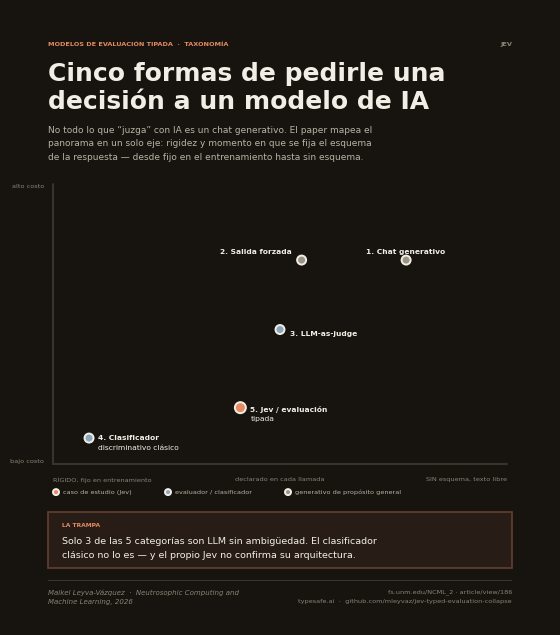

Here is the Python script that generated this plot:
# -*- coding: utf-8 -*-
"""Infografia en espanol (LinkedIn) sobre la taxonomia de 5 categorias de
interaccion con modelos de IA (Figura 1 del paper), en la misma estetica
oscura de linkedin_jev_infographic.png."""
import matplotlib.pyplot as plt
import matplotlib.patches as mpatches

W, H = 1080, 1230
DPI = 200
PX = 72 / DPI


def pt(px):
    return px * PX


BG = "#17140F"
INK = "#F2EEE6"
MUTED = "#B9B2A4"
FAINT = "#8A8375"
CORAL = "#E58A63"
STEEL = "#8CA6BF"
WARMGRAY = "#9A9486"
INSIGHT_BG = "#271D16"
INSIGHT_BORDER = "#5F3D2C"
LINE = "#3A352C"

SERIF = "Georgia"
SANS = "Segoe UI"
MONO = "Consolas"

fig = plt.figure(figsize=(W / DPI, H / DPI), dpi=DPI)
fig.patch.set_facecolor(BG)
ax = fig.add_axes([0, 0, 1, 1])
ax.set_xlim(0, W)
ax.set_ylim(H, 0)
ax.axis("off")
ax.set_facecolor(BG)

PAD_L, PAD_R, PAD_T = 76, 76, 64
CONTENT_W = W - PAD_L - PAD_R


def text(x, y, s, size, color, font=SANS, weight="normal", ha="left", va="top",
          style="normal", rotation=0):
    ax.text(x, y, s, fontsize=pt(size), color=color, fontfamily=font,
             fontweight=weight, ha=ha, va=va, fontstyle=style, rotation=rotation)


def rect(x, y, w, h, face, edge=None, lw=1.0):
    ax.add_patch(mpatches.Rectangle((x, y), w, h, facecolor=face,
                                     edgecolor=edge if edge else "none", linewidth=lw))


def line(x0, y0, x1, y1, color, lw=1.2):
    ax.plot([x0, x1], [y0, y1], color=color, linewidth=lw, solid_capstyle="round")


def dot(x, y, r, face, edge=INK, lw=1.4):
    ax.add_patch(mpatches.Circle((x, y), r, facecolor=face, edgecolor=edge, linewidth=lw, zorder=5))


# ---------------------------------------------------------------- eyebrow
cursor = PAD_T
text(PAD_L, cursor, "MODELOS DE EVALUACIÓN TIPADA  ·  TAXONOMÍA", 13, CORAL,
     font=MONO, weight="bold")
text(W - PAD_R, cursor, "JEV", 13, FAINT, font=MONO, weight="bold", ha="right")
cursor += 18 + 22

# ---------------------------------------------------------------- headline
text(PAD_L, cursor, "Cinco formas de pedirle una", 50, INK, font=SERIF, weight="bold")
cursor += 56
text(PAD_L, cursor, "decisión a un modelo de IA", 50, INK, font=SERIF, weight="bold")
cursor += 54 + 18

sub_lines = [
    "No todo lo que “juzga” con IA es un chat generativo. El paper mapea el",
    "panorama en un solo eje: rigidez y momento en que se fija el esquema",
    "de la respuesta — desde fijo en el entrenamiento hasta sin esquema.",
]
for l in sub_lines:
    text(PAD_L, cursor, l, 18, MUTED, font=SANS)
    cursor += 27
cursor += 8

rect(PAD_L, cursor, CONTENT_W, 1.2, LINE)
cursor += 1.2 + 26

# ---------------------------------------------------------------- chart
chart_x0 = PAD_L + 10
chart_w = CONTENT_W - 20
chart_y0 = cursor
chart_h = 560

DX, DY = 12.6, 12.9


def mx(dx):
    return chart_x0 + (dx / DX) * chart_w


def my(dy):
    return chart_y0 + chart_h - (dy / DY) * chart_h


# axis lines
line(chart_x0, chart_y0 + chart_h, chart_x0 + chart_w, chart_y0 + chart_h, LINE, 1.4)
line(chart_x0, chart_y0, chart_x0, chart_y0 + chart_h, LINE, 1.4)

points = [
    dict(dx=1.0, dy=1.2, label=["4. Clasificador", "discriminativo clásico"],
         color=STEEL, lx=18, ly=-6, ha="left"),
    dict(dx=5.2, dy=2.6, label=["5. Jev / evaluación", "tipada"],
         color=CORAL, lx=20, ly=-4, ha="left", r=11),
    dict(dx=6.3, dy=6.2, label=["3. LLM-as-judge"],
         color=STEEL, lx=20, ly=2, ha="left"),
    dict(dx=6.9, dy=9.4, label=["2. Salida forzada"],
         color=WARMGRAY, lx=-20, ly=-22, ha="right"),
    dict(dx=9.8, dy=9.4, label=["1. Chat generativo"],
         color=WARMGRAY, lx=0, ly=-22, ha="center"),
]

for p in points:
    x, y = mx(p["dx"]), my(p["dy"])
    dot(x, y, p.get("r", 9), p["color"])
    ly = y + p["ly"]
    for i, ln in enumerate(p["label"]):
        text(x + p["lx"], ly + i * 20, ln, 15, INK, font=SANS, weight="600" if i == 0 else "normal",
             ha=p["ha"])

# axis labels
text(chart_x0, chart_y0 + chart_h + 26, "RÍGIDO, fijo en entrenamiento", 13, FAINT, font=MONO)
text(chart_x0 + chart_w, chart_y0 + chart_h + 26, "SIN esquema, texto libre", 13, FAINT,
     font=MONO, ha="right")
text(chart_x0 + chart_w / 2, chart_y0 + chart_h + 26, "declarado en cada llamada", 13, FAINT,
     font=MONO, ha="center")
text(chart_x0 - 18, chart_y0, "alto costo", 13, FAINT, font=MONO, ha="right", va="top")
text(chart_x0 - 18, chart_y0 + chart_h, "bajo costo", 13, FAINT, font=MONO, ha="right", va="bottom")

# legend row
leg_y = chart_y0 + chart_h + 56
dot(chart_x0 + 6, leg_y, 6, CORAL)
text(chart_x0 + 20, leg_y, "caso de estudio (Jev)", 13, MUTED, font=SANS, va="center")
dot(chart_x0 + 230, leg_y, 6, STEEL)
text(chart_x0 + 244, leg_y, "evaluador / clasificador", 13, MUTED, font=SANS, va="center")
dot(chart_x0 + 470, leg_y, 6, WARMGRAY)
text(chart_x0 + 484, leg_y, "generativo de propósito general", 13, MUTED, font=SANS, va="center")

cursor = leg_y + 40

# ---------------------------------------------------------------- insight box
box_h = 112
rect(PAD_L, cursor, CONTENT_W, box_h, INSIGHT_BG, edge=INSIGHT_BORDER, lw=1.3)
iy = cursor + 22
text(PAD_L + 28, iy, "LA TRAMPA", 12, CORAL, font=MONO, weight="bold")
iy += 28
for l in ["Solo 3 de las 5 categorías son LLM sin ambigüedad. El clasificador",
          "clásico no lo es — y el propio Jev no confirma su arquitectura."]:
    text(PAD_L + 28, iy, l, 19, INK, font=SERIF)
    iy += 27

cursor += box_h + 26

# ---------------------------------------------------------------- footer
footer_y = cursor + 16
rect(PAD_L, footer_y - 18, CONTENT_W, 1.2, LINE)
text(PAD_L, footer_y, "Maikel Leyva-Vázquez  ·  Neutrosophic Computing and", 14,
     FAINT, font=SANS, style="italic")
text(PAD_L, footer_y + 20, "Machine Learning, 2026", 14, FAINT, font=SANS, style="italic")
text(W - PAD_R, footer_y, "fs.unm.edu/NCML_2 · article/view/186", 13, FAINT,
     font=MONO, ha="right")
text(W - PAD_R, footer_y + 20, "typesafe.ai  ·  github.com/mleyvaz/jev-typed-evaluation-collapse",
     13, FAINT, font=MONO, ha="right")

fig.savefig("linkedin_jev_taxonomy_infographic_es.png", dpi=DPI, facecolor=BG)
print("saved linkedin_jev_taxonomy_infographic_es.png")
